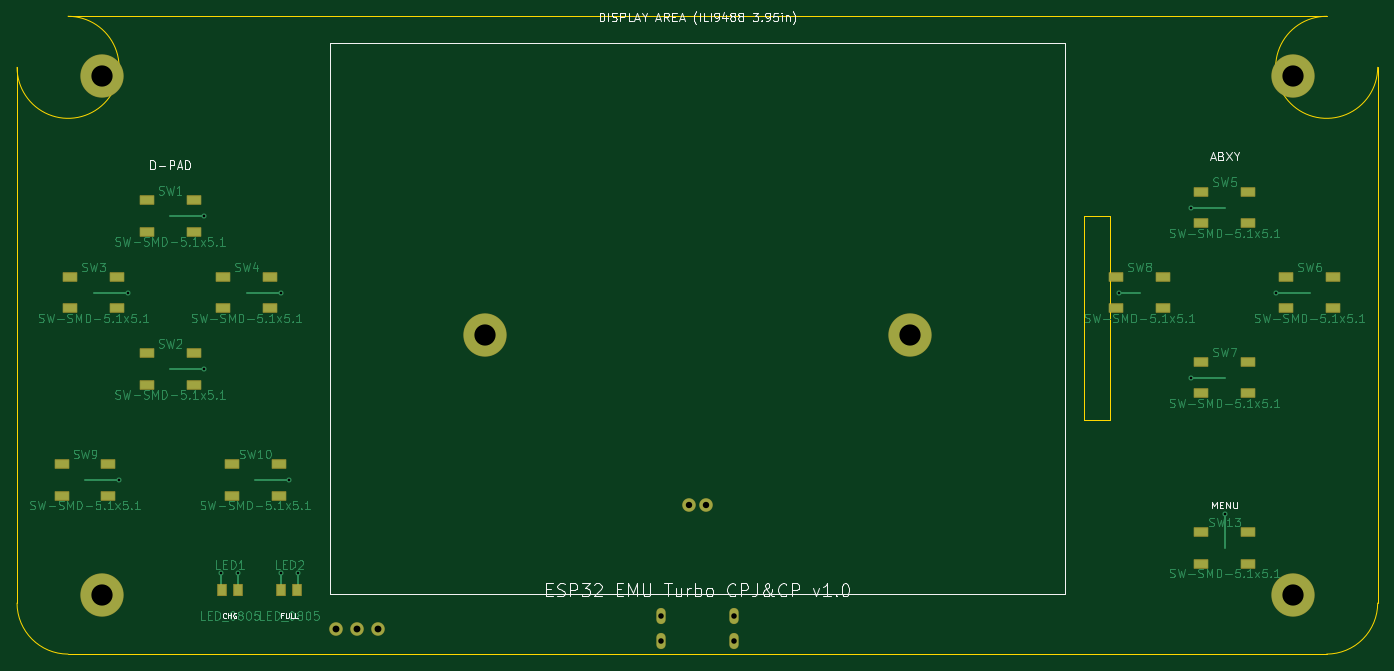
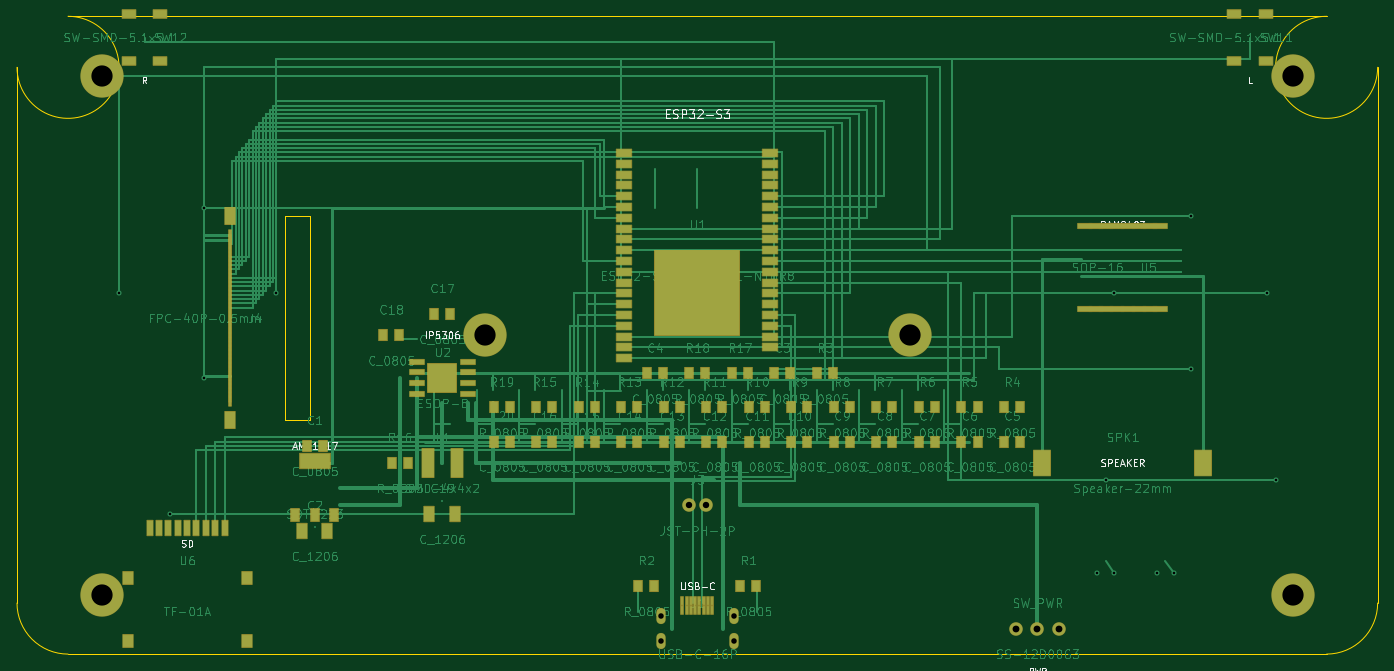
Circuit board: 10 layer files. Board 160.0 x 75.0 mm.
- bottom_copper: esp32-emu-turbo-B_Cu.gbl (346270 bytes)
- bottom_mask: esp32-emu-turbo-B_Mask.gbs (9829 bytes)
- paste: esp32-emu-turbo-B_Paste.gbp (7474 bytes)
- bottom_silk: esp32-emu-turbo-B_Silkscreen.gbo (33255 bytes)
- outline: esp32-emu-turbo-Edge_Cuts.gm1 (1115 bytes)
- top_copper: esp32-emu-turbo-F_Cu.gtl (97966 bytes)
- top_mask: esp32-emu-turbo-F_Mask.gts (3221 bytes)
- paste: esp32-emu-turbo-F_Paste.gtp (1930 bytes)
- top_silk: esp32-emu-turbo-F_Silkscreen.gto (31684 bytes)
- drill: esp32-emu-turbo.drl (931 bytes)

=== bottom_copper: esp32-emu-turbo-B_Cu.gbl (346270 bytes, source omitted) ===
=== bottom_mask: esp32-emu-turbo-B_Mask.gbs (9829 bytes, source omitted) ===
=== paste: esp32-emu-turbo-B_Paste.gbp (7474 bytes, source omitted) ===
=== bottom_silk: esp32-emu-turbo-B_Silkscreen.gbo (33255 bytes, source omitted) ===
=== outline: esp32-emu-turbo-Edge_Cuts.gm1 ===
%TF.GenerationSoftware,KiCad,Pcbnew,9.0.7*%
%TF.CreationDate,2026-02-14T09:26:10+00:00*%
%TF.ProjectId,esp32-emu-turbo,65737033-322d-4656-9d75-2d747572626f,rev?*%
%TF.SameCoordinates,Original*%
%TF.FileFunction,Profile,NP*%
%FSLAX46Y46*%
G04 Gerber Fmt 4.6, Leading zero omitted, Abs format (unit mm)*
G04 Created by KiCad (PCBNEW 9.0.7) date 2026-02-14 09:26:10*
%MOMM*%
%LPD*%
G01*
G04 APERTURE LIST*
%TA.AperFunction,Profile*%
%ADD10C,0.050000*%
%TD*%
G04 APERTURE END LIST*
D10*
X6000000Y0D02*
X154000000Y0D01*
X160000000Y-6000000D02*
X160000000Y-69000000D01*
X154000000Y-75000000D02*
X6000000Y-75000000D01*
X0Y-69000000D02*
X0Y-6000000D01*
X6000000Y0D02*
G75*
G02*
X0Y-6000000I0J-6000000D01*
G01*
X160000000Y-6000000D02*
G75*
G02*
X154000000Y0I-6000000J0D01*
G01*
X160000000Y-69000000D02*
G75*
G02*
X154000000Y-75000000I-6000000J0D01*
G01*
X6000000Y-75000000D02*
G75*
G02*
X0Y-69000000I0J6000000D01*
G01*
X125500000Y-23500000D02*
X128500000Y-23500000D01*
X128500000Y-23500000D02*
X128500000Y-47500000D01*
X128500000Y-47500000D02*
X125500000Y-47500000D01*
X125500000Y-47500000D02*
X125500000Y-23500000D01*
M02*

=== top_copper: esp32-emu-turbo-F_Cu.gtl (97966 bytes, source omitted) ===
=== top_mask: esp32-emu-turbo-F_Mask.gts ===
%TF.GenerationSoftware,KiCad,Pcbnew,9.0.7*%
%TF.CreationDate,2026-02-14T09:26:10+00:00*%
%TF.ProjectId,esp32-emu-turbo,65737033-322d-4656-9d75-2d747572626f,rev?*%
%TF.SameCoordinates,Original*%
%TF.FileFunction,Soldermask,Top*%
%TF.FilePolarity,Negative*%
%FSLAX46Y46*%
G04 Gerber Fmt 4.6, Leading zero omitted, Abs format (unit mm)*
G04 Created by KiCad (PCBNEW 9.0.7) date 2026-02-14 09:26:10*
%MOMM*%
%LPD*%
G01*
G04 APERTURE LIST*
G04 Aperture macros list*
%AMRoundRect*
0 Rectangle with rounded corners*
0 $1 Rounding radius*
0 $2 $3 $4 $5 $6 $7 $8 $9 X,Y pos of 4 corners*
0 Add a 4 corners polygon primitive as box body*
4,1,4,$2,$3,$4,$5,$6,$7,$8,$9,$2,$3,0*
0 Add four circle primitives for the rounded corners*
1,1,$1+$1,$2,$3*
1,1,$1+$1,$4,$5*
1,1,$1+$1,$6,$7*
1,1,$1+$1,$8,$9*
0 Add four rect primitives between the rounded corners*
20,1,$1+$1,$2,$3,$4,$5,0*
20,1,$1+$1,$4,$5,$6,$7,0*
20,1,$1+$1,$6,$7,$8,$9,0*
20,1,$1+$1,$8,$9,$2,$3,0*%
G04 Aperture macros list end*
%ADD10C,5.100000*%
%ADD11RoundRect,0.050000X-0.800000X-0.500000X0.800000X-0.500000X0.800000X0.500000X-0.800000X0.500000X0*%
%ADD12RoundRect,0.050000X-0.500000X-0.650000X0.500000X-0.650000X0.500000X0.650000X-0.500000X0.650000X0*%
%ADD13O,1.100000X1.900000*%
%ADD14C,1.600000*%
G04 APERTURE END LIST*
D10*
%TO.C,*%
X10000000Y-7000000D03*
%TD*%
%TO.C,*%
X150000000Y-7000000D03*
%TD*%
%TO.C,*%
X10000000Y-68000000D03*
%TD*%
%TO.C,*%
X150000000Y-68000000D03*
%TD*%
%TO.C,*%
X55000000Y-37500000D03*
%TD*%
%TO.C,*%
X105000000Y-37500000D03*
%TD*%
D11*
%TO.C,SW1*%
X15250000Y-21650000D03*
X15250000Y-25350000D03*
X20750000Y-21650000D03*
X20750000Y-25350000D03*
%TD*%
%TO.C,SW2*%
X15250000Y-39650000D03*
X15250000Y-43350000D03*
X20750000Y-39650000D03*
X20750000Y-43350000D03*
%TD*%
%TO.C,SW3*%
X6250000Y-30650000D03*
X6250000Y-34350000D03*
X11750000Y-30650000D03*
X11750000Y-34350000D03*
%TD*%
%TO.C,SW4*%
X24250000Y-30650000D03*
X24250000Y-34350000D03*
X29750000Y-30650000D03*
X29750000Y-34350000D03*
%TD*%
%TO.C,SW5*%
X139250000Y-20650000D03*
X139250000Y-24350000D03*
X144750000Y-20650000D03*
X144750000Y-24350000D03*
%TD*%
%TO.C,SW6*%
X149250000Y-30650000D03*
X149250000Y-34350000D03*
X154750000Y-30650000D03*
X154750000Y-34350000D03*
%TD*%
%TO.C,SW7*%
X139250000Y-40650000D03*
X139250000Y-44350000D03*
X144750000Y-40650000D03*
X144750000Y-44350000D03*
%TD*%
%TO.C,SW8*%
X129250000Y-30650000D03*
X129250000Y-34350000D03*
X134750000Y-30650000D03*
X134750000Y-34350000D03*
%TD*%
%TO.C,SW9*%
X5250000Y-52650000D03*
X5250000Y-56350000D03*
X10750000Y-52650000D03*
X10750000Y-56350000D03*
%TD*%
%TO.C,SW10*%
X25250000Y-52650000D03*
X25250000Y-56350000D03*
X30750000Y-52650000D03*
X30750000Y-56350000D03*
%TD*%
%TO.C,SW13*%
X139250000Y-60650000D03*
X139250000Y-64350000D03*
X144750000Y-60650000D03*
X144750000Y-64350000D03*
%TD*%
D12*
%TO.C,LED1*%
X24050000Y-67500000D03*
X25950000Y-67500000D03*
%TD*%
%TO.C,LED2*%
X31050000Y-67500000D03*
X32950000Y-67500000D03*
%TD*%
D13*
%TO.C,J1*%
X75680000Y-70500000D03*
X75680000Y-73500000D03*
X84320000Y-70500000D03*
X84320000Y-73500000D03*
%TD*%
D14*
%TO.C,SW_PWR*%
X42500000Y-72000000D03*
X40000000Y-72000000D03*
X37500000Y-72000000D03*
%TD*%
%TO.C,J3*%
X81000000Y-57500000D03*
X79000000Y-57500000D03*
%TD*%
M02*

=== paste: esp32-emu-turbo-F_Paste.gtp ===
%TF.GenerationSoftware,KiCad,Pcbnew,9.0.7*%
%TF.CreationDate,2026-02-14T09:26:10+00:00*%
%TF.ProjectId,esp32-emu-turbo,65737033-322d-4656-9d75-2d747572626f,rev?*%
%TF.SameCoordinates,Original*%
%TF.FileFunction,Paste,Top*%
%TF.FilePolarity,Positive*%
%FSLAX46Y46*%
G04 Gerber Fmt 4.6, Leading zero omitted, Abs format (unit mm)*
G04 Created by KiCad (PCBNEW 9.0.7) date 2026-02-14 09:26:10*
%MOMM*%
%LPD*%
G01*
G04 APERTURE LIST*
%ADD10R,1.600000X1.000000*%
%ADD11R,1.000000X1.300000*%
G04 APERTURE END LIST*
D10*
%TO.C,SW1*%
X15250000Y-21650000D03*
X15250000Y-25350000D03*
X20750000Y-21650000D03*
X20750000Y-25350000D03*
%TD*%
%TO.C,SW2*%
X15250000Y-39650000D03*
X15250000Y-43350000D03*
X20750000Y-39650000D03*
X20750000Y-43350000D03*
%TD*%
%TO.C,SW3*%
X6250000Y-30650000D03*
X6250000Y-34350000D03*
X11750000Y-30650000D03*
X11750000Y-34350000D03*
%TD*%
%TO.C,SW4*%
X24250000Y-30650000D03*
X24250000Y-34350000D03*
X29750000Y-30650000D03*
X29750000Y-34350000D03*
%TD*%
%TO.C,SW5*%
X139250000Y-20650000D03*
X139250000Y-24350000D03*
X144750000Y-20650000D03*
X144750000Y-24350000D03*
%TD*%
%TO.C,SW6*%
X149250000Y-30650000D03*
X149250000Y-34350000D03*
X154750000Y-30650000D03*
X154750000Y-34350000D03*
%TD*%
%TO.C,SW7*%
X139250000Y-40650000D03*
X139250000Y-44350000D03*
X144750000Y-40650000D03*
X144750000Y-44350000D03*
%TD*%
%TO.C,SW8*%
X129250000Y-30650000D03*
X129250000Y-34350000D03*
X134750000Y-30650000D03*
X134750000Y-34350000D03*
%TD*%
%TO.C,SW9*%
X5250000Y-52650000D03*
X5250000Y-56350000D03*
X10750000Y-52650000D03*
X10750000Y-56350000D03*
%TD*%
%TO.C,SW10*%
X25250000Y-52650000D03*
X25250000Y-56350000D03*
X30750000Y-52650000D03*
X30750000Y-56350000D03*
%TD*%
%TO.C,SW13*%
X139250000Y-60650000D03*
X139250000Y-64350000D03*
X144750000Y-60650000D03*
X144750000Y-64350000D03*
%TD*%
D11*
%TO.C,LED1*%
X24050000Y-67500000D03*
X25950000Y-67500000D03*
%TD*%
%TO.C,LED2*%
X31050000Y-67500000D03*
X32950000Y-67500000D03*
%TD*%
M02*

=== top_silk: esp32-emu-turbo-F_Silkscreen.gto (31684 bytes, source omitted) ===
=== drill: esp32-emu-turbo.drl ===
M48
; DRILL file {KiCad 9.0.7} date 2026-02-14T09:26:11+0000
; FORMAT={-:-/ absolute / metric / decimal}
; #@! TF.CreationDate,2026-02-14T09:26:11+00:00
; #@! TF.GenerationSoftware,Kicad,Pcbnew,9.0.7
; #@! TF.FileFunction,MixedPlating,1,4
FMAT,2
METRIC
; #@! TA.AperFunction,Plated,PTH,ViaDrill
T1C0.300
; #@! TA.AperFunction,Plated,PTH,ComponentDrill
T2C0.650
; #@! TA.AperFunction,Plated,PTH,ComponentDrill
T3C0.750
; #@! TA.AperFunction,Plated,PTH,ComponentDrill
T4C0.800
; #@! TA.AperFunction,Plated,PTH,ComponentDrill
T5C2.500
%
G90
G05
T1
X12.0Y-54.5
X13.0Y-32.5
X22.0Y-23.5
X22.0Y-41.5
X24.0Y-65.5
X26.0Y-65.5
X31.0Y-32.5
X31.0Y-65.5
X32.0Y-54.5
X33.0Y-65.5
X129.6Y-32.5
X138.0Y-22.5
X138.0Y-42.5
X142.0Y-58.5
X148.0Y-32.5
T2
X75.68Y-70.5
X75.68Y-73.5
X84.32Y-70.5
X84.32Y-73.5
T3
X79.0Y-57.5
X81.0Y-57.5
T4
X37.5Y-72.0
X40.0Y-72.0
X42.5Y-72.0
T5
X10.0Y-7.0
X10.0Y-68.0
X55.0Y-37.5
X105.0Y-37.5
X150.0Y-7.0
X150.0Y-68.0
M30

